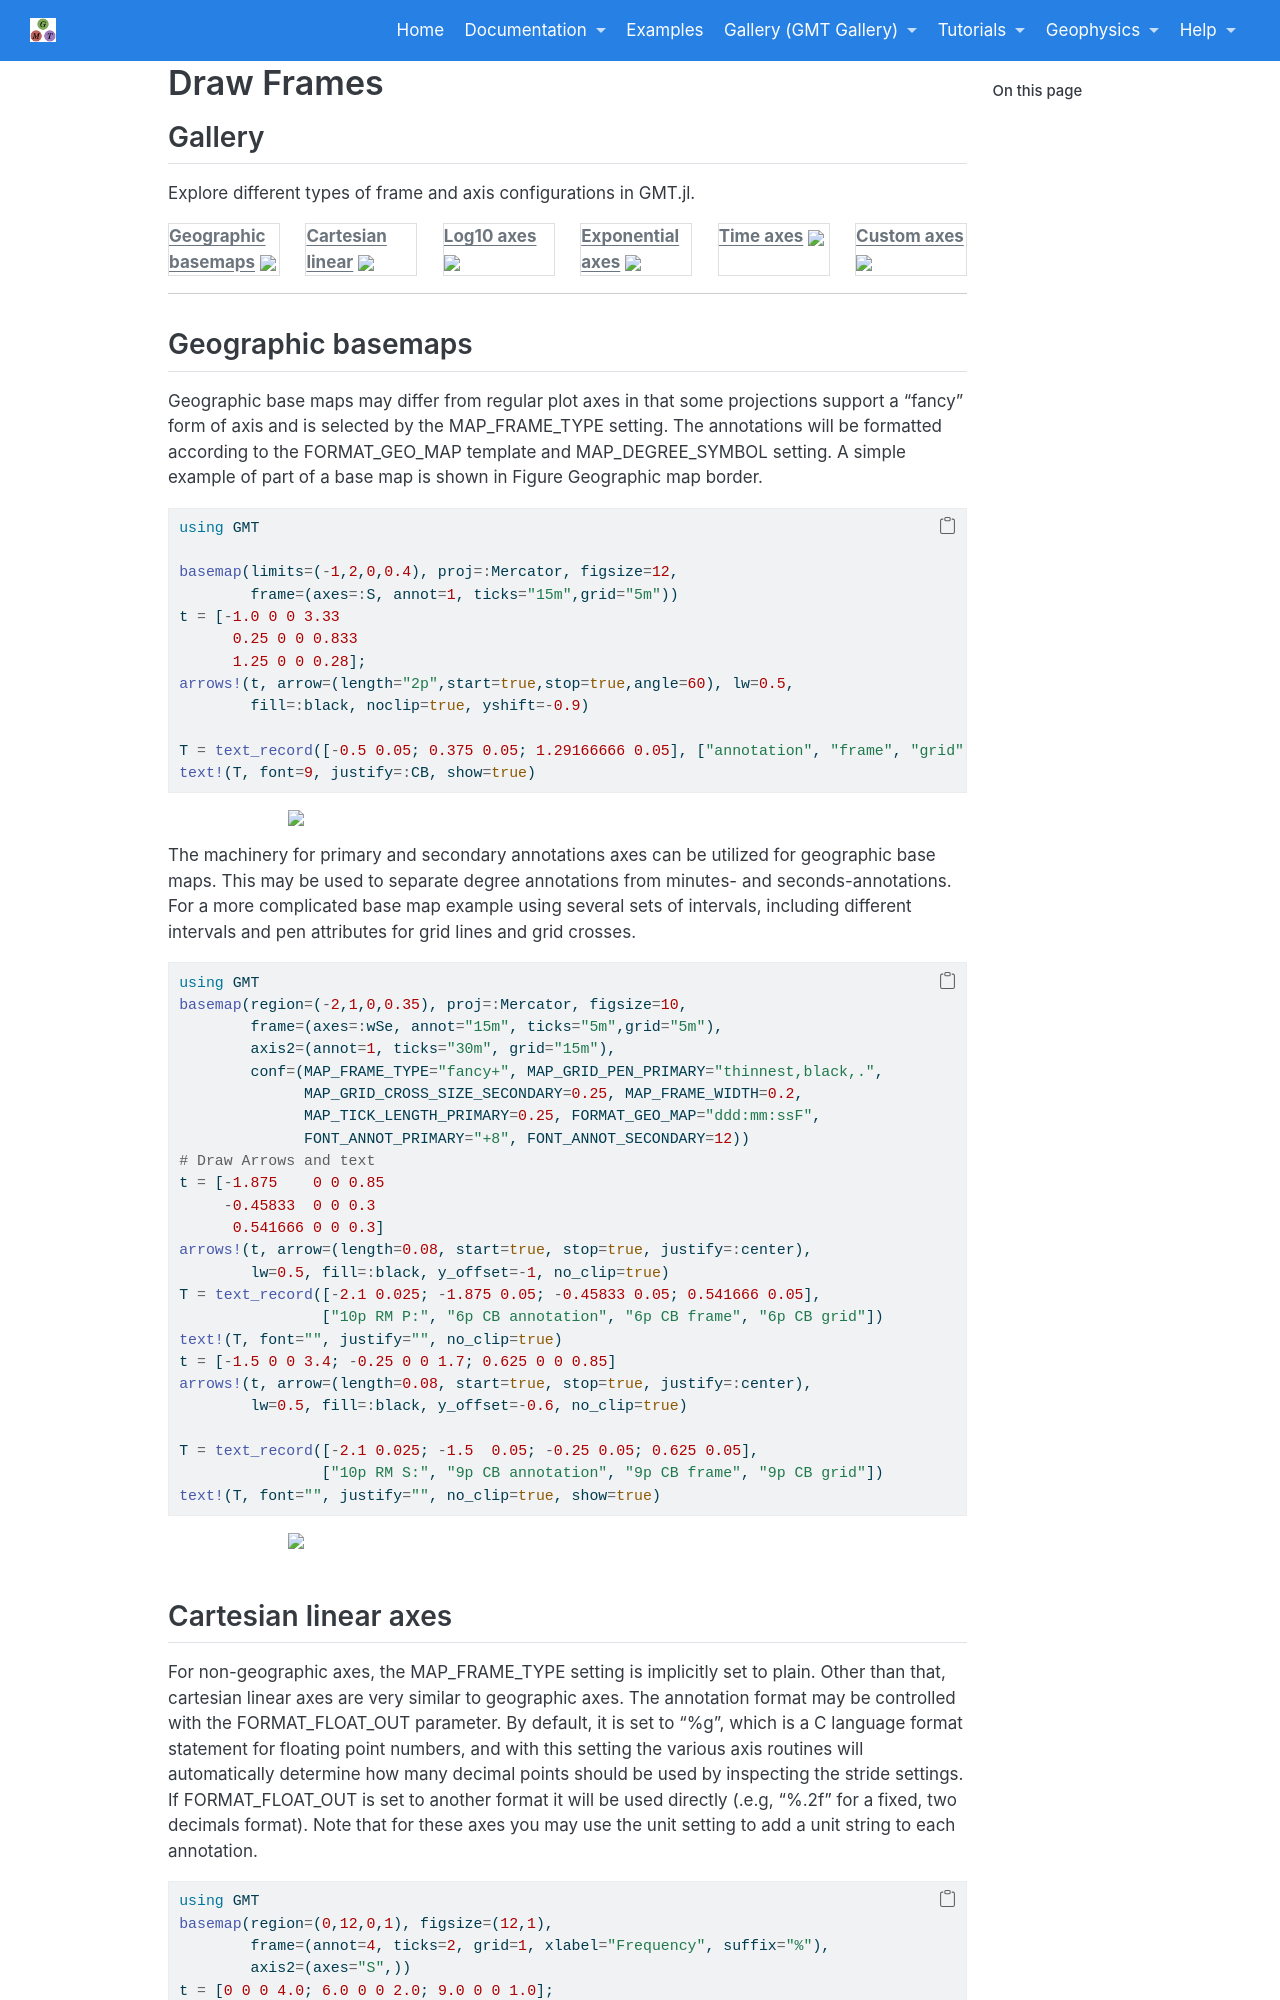

repository: joa-quim/GMTjl_doc · page: examples/frames/frames.html · generator: jekyll

# Draw Frames

## Geographic basemaps

Geographic base maps may differ from regular plot axes in that some projections support a “fancy”
form of axis and is selected by the MAP\_FRAME\_TYPE setting. The annotations will be formatted according
to the FORMAT\_GEO\_MAP template and MAP\_DEGREE\_SYMBOL setting. A simple example of part of a base map
is shown in Figure Geographic map border.

\begin{examplefig}{}
```julia
using GMT

basemap(limits=(-1,2,0,0.4), proj=:Mercator, figsize=12,
        frame=(axes=:S, annot=1, ticks="15m",grid="5m"))
t = [-1.0 0 0 3.33
      0.25 0 0 0.833
      1.25 0 0 0.28];
arrows!(t, arrow=(length="2p",start=true,stop=true,angle=60), lw=0.5,
        fill=:black, noclip=true, yshift=-0.9)

T = text_record([-0.5 0.05; 0.375 0.05; 1.29166666 0.05], ["annotation", "frame", "grid"]);
text!(T, font=9, justify=:CB, show=true)
```
\end{examplefig}


The machinery for primary and secondary annotations axes can be utilized for geographic base maps. This may
be used to separate degree annotations from minutes- and seconds-annotations. For a more complicated base map
example using several sets of intervals, including different intervals and pen attributes for grid lines and
grid crosses.

\begin{examplefig}{}
```julia
using GMT
basemap(region=(-2,1,0,0.35), proj=:Mercator, figsize=10,
        frame=(axes=:wSe, annot="15m", ticks="5m",grid="5m"),
        axis2=(annot=1, ticks="30m", grid="15m"),
        conf=(MAP_FRAME_TYPE="fancy+", MAP_GRID_PEN_PRIMARY="thinnest,black,.",
              MAP_GRID_CROSS_SIZE_SECONDARY=0.25, MAP_FRAME_WIDTH=0.2,
              MAP_TICK_LENGTH_PRIMARY=0.25, FORMAT_GEO_MAP="ddd:mm:ssF",
              FONT_ANNOT_PRIMARY="+8", FONT_ANNOT_SECONDARY=12))
# Draw Arrows and text
t = [-1.875    0 0 0.85
     -0.45833  0 0 0.3
      0.541666 0 0 0.3]
arrows!(t, arrow=(length=0.08, start=true, stop=true, justify=:center),
        lw=0.5, fill=:black, y_offset=-1, no_clip=true)
T = text_record([-2.1 0.025; -1.875 0.05; -0.45833 0.05; 0.541666 0.05],
                ["10p RM P:", "6p CB annotation", "6p CB frame", "6p CB grid"])
text!(T, font="", justify="", no_clip=true)
t = [-1.5 0 0 3.4; -0.25 0 0 1.7; 0.625 0 0 0.85]
arrows!(t, arrow=(length=0.08, start=true, stop=true, justify=:center),
        lw=0.5, fill=:black, y_offset=-0.6, no_clip=true)

T = text_record([-2.1 0.025; -1.5  0.05; -0.25 0.05; 0.625 0.05],
                ["10p RM S:", "9p CB annotation", "9p CB frame", "9p CB grid"])
text!(T, font="", justify="", no_clip=true, show=true)
```
\end{examplefig}
